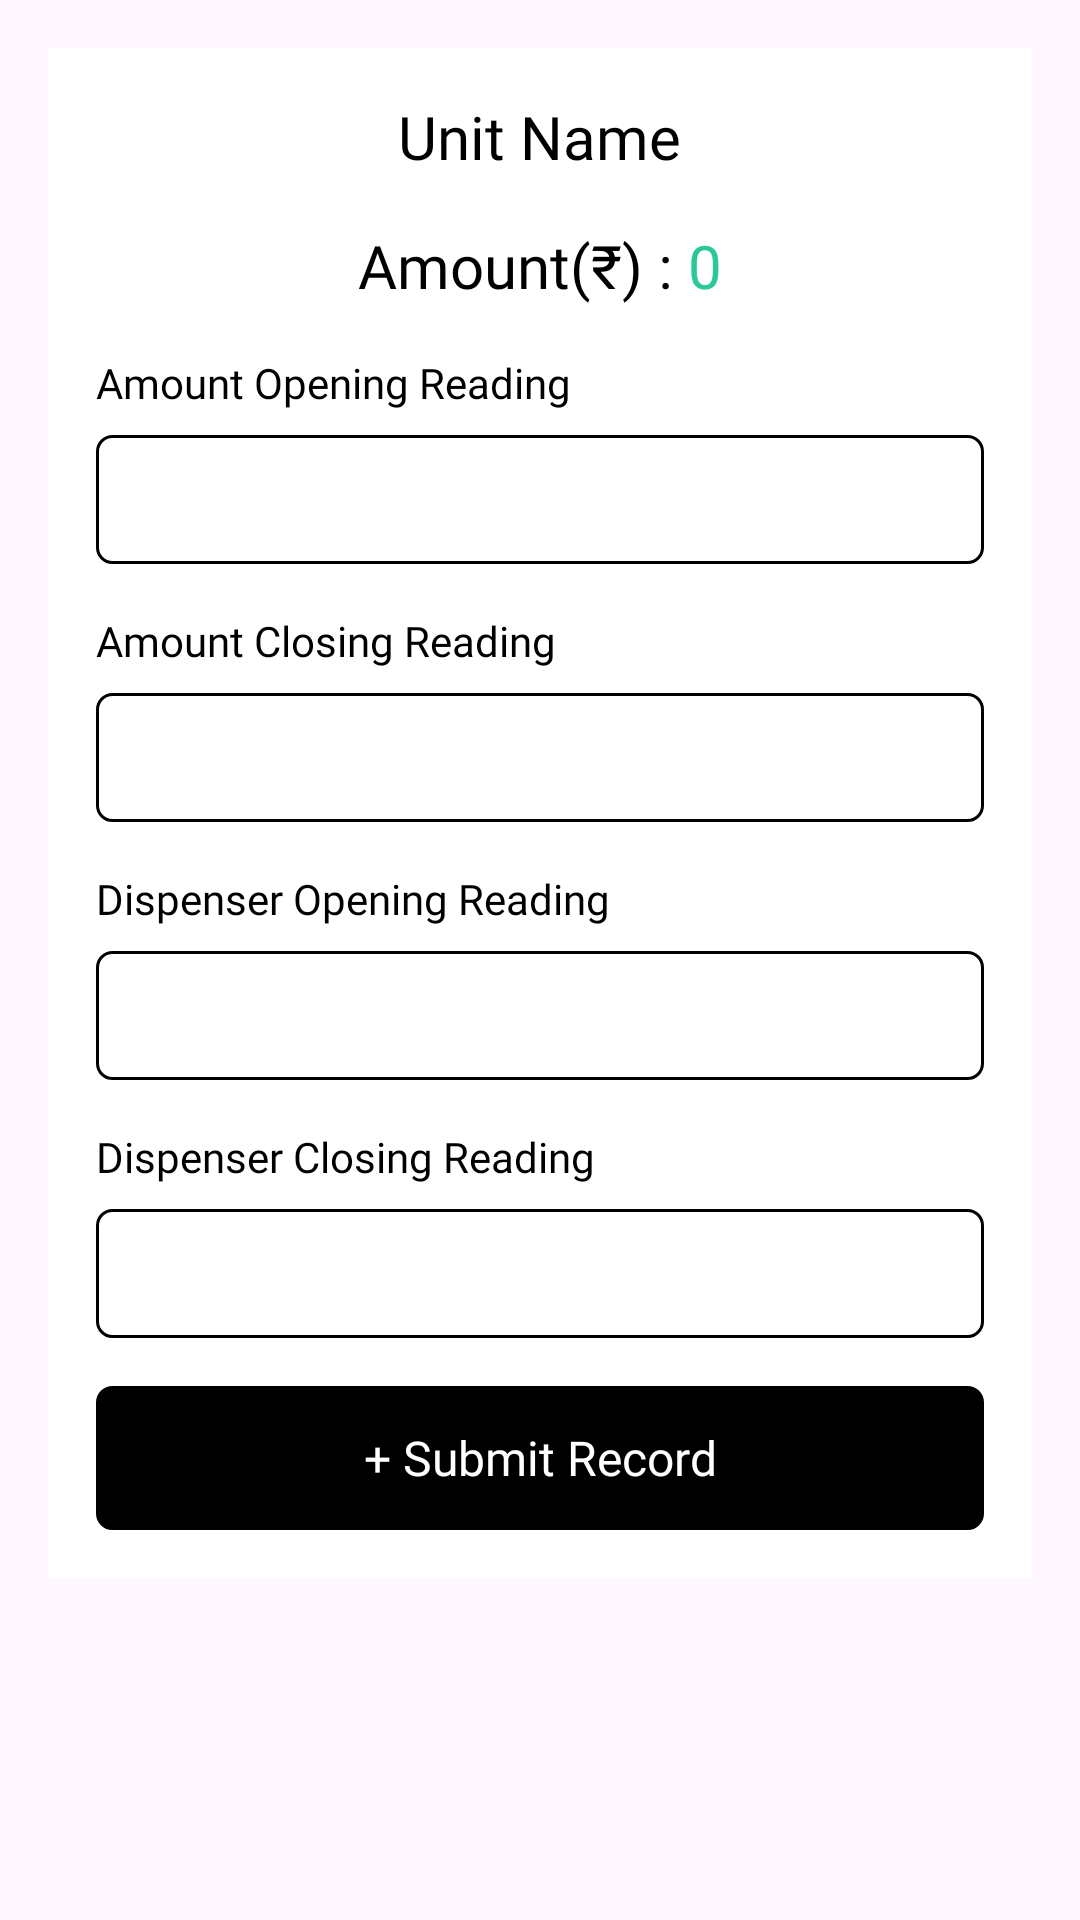

Layout XML and referenced resources for this Android screen:
<!-- AndroidManifest.xml: application theme Theme.Drops -->
<!-- res/layout/add_record_dialog.xml -->
<?xml version="1.0" encoding="utf-8"?>
    <LinearLayout xmlns:android="http://schemas.android.com/apk/res/android"
        android:layout_width="match_parent"
        android:layout_height="wrap_content"
        android:id="@+id/dialogContainer"
        xmlns:app="http://schemas.android.com/apk/res-auto"
        >

            <ScrollView
                android:layout_width="match_parent"
                android:layout_height="wrap_content">
                <LinearLayout
                    android:layout_width="match_parent"
                    android:layout_height="wrap_content"
                    android:orientation="vertical"
                    android:gravity="center_horizontal"
                    android:layout_margin="16dp"
                    android:background="@color/white"
                    android:padding="16dp">
                    <TextView
                        android:id="@+id/unitNameTV"
                        android:layout_width="wrap_content"
                        android:layout_height="wrap_content"
                        android:layout_marginBottom="16dp"
                        android:textAppearance="@style/TitleStyle"

                        android:textColor="@color/black"
                        android:text="Unit Name"/>
                    <LinearLayout
                        android:layout_width="match_parent"
                        android:layout_height="wrap_content"
                        android:orientation="horizontal"
                        android:layout_marginBottom="16dp"
                        android:gravity="center_horizontal"
                        >
                        <TextView
                            android:id="@+id/AmountTV"
                            android:layout_width="wrap_content"
                            android:layout_height="wrap_content"


                            android:text="Amount(₹) : "
                            android:textAppearance="@style/TitleStyle"
                            android:textColor="@color/black"
                            />

                        <TextView
                            android:id="@+id/totalAmountTV"
                            android:layout_width="wrap_content"
                            android:layout_height="wrap_content"


                            android:text="0"
                            android:textAppearance="@style/TitleStyle"
                            android:textColor="@color/green"
                            />
                    </LinearLayout>
                    <LinearLayout
                        android:layout_width="match_parent"
                        android:layout_height="wrap_content"
                        android:orientation="horizontal"
                        android:layout_marginBottom="8dp"

                        >
                        <TextView
                            android:id="@+id/openingTV"
                            android:layout_width="wrap_content"
                            android:layout_height="wrap_content"

                            android:textAppearance="@style/RegularStyle"
                            android:text="Amount Opening Reading"
                            android:textColor="@color/black"/>

                    </LinearLayout>

                    <EditText
                        android:id="@+id/openingET"
                        android:layout_width="match_parent"
                        android:layout_height="wrap_content"
                        android:background="@drawable/black_white_rect_bg"
                        android:ems="10"

                        android:fontFamily="@font/titillium_web_regular"
                        android:inputType="number"
                        android:textColor="@color/black"
                        android:textSize="14sp"

                        android:layout_marginBottom="16dp" />
                    <LinearLayout
                        android:layout_width="match_parent"
                        android:layout_height="wrap_content"
                        android:orientation="horizontal"
                        android:layout_marginBottom="8dp"

                        >
                        <TextView
                            android:id="@+id/closingTV"
                            android:layout_width="wrap_content"
                            android:layout_height="wrap_content"

                            android:textAppearance="@style/RegularStyle"
                            android:text="Amount Closing Reading"
                            android:textColor="@color/black"/>

                    </LinearLayout>

                    <EditText
                        android:id="@+id/closingET"
                        android:layout_width="match_parent"
                        android:layout_height="wrap_content"
                        android:background="@drawable/black_white_rect_bg"
                        android:ems="10"


                        android:fontFamily="@font/titillium_web_regular"
                        android:inputType="number"
                        android:textColor="@color/black"
                        android:textSize="14sp"

                        android:layout_marginBottom="16dp" />
                    <LinearLayout
                        android:id="@+id/wateLayout"
                        android:layout_width="match_parent"
                        android:layout_height="wrap_content"
                        android:orientation="vertical"
                        android:visibility="visible"
                        >
                        <LinearLayout
                            android:layout_width="match_parent"
                            android:layout_height="wrap_content"
                            android:orientation="horizontal"
                            android:layout_marginBottom="8dp"

                            >
                            <TextView
                                android:id="@+id/waterOpeningTV"
                                android:layout_width="wrap_content"
                                android:layout_height="wrap_content"

                                android:textAppearance="@style/RegularStyle"
                                android:text="Dispenser Opening Reading"
                                android:textColor="@color/black"/>

                        </LinearLayout>
                        <EditText
                            android:id="@+id/waterOpening"
                            android:layout_width="match_parent"
                            android:layout_height="wrap_content"
                            android:background="@drawable/black_white_rect_bg"
                            android:ems="10"
                            android:visibility="visible"

                            android:fontFamily="@font/titillium_web_regular"
                            android:inputType="number"
                            android:textColor="@color/black"
                            android:textSize="14sp"

                            android:layout_marginBottom="16dp" />
                        <LinearLayout
                            android:layout_width="match_parent"
                            android:layout_height="wrap_content"
                            android:orientation="horizontal"
                            android:layout_marginBottom="8dp"

                            >
                            <TextView
                                android:id="@+id/waterCloseTV"
                                android:layout_width="wrap_content"
                                android:layout_height="wrap_content"

                                android:textAppearance="@style/RegularStyle"
                                android:text="Dispenser Closing Reading"
                                android:textColor="@color/black"/>

                        </LinearLayout>
                        <EditText
                            android:id="@+id/waterClosing"
                            android:layout_width="match_parent"
                            android:layout_height="wrap_content"
                            android:background="@drawable/black_white_rect_bg"
                            android:ems="10"
                            android:visibility="visible"

                            android:fontFamily="@font/titillium_web_regular"
                            android:inputType="number"
                            android:textColor="@color/black"
                            android:textSize="14sp"

                            android:layout_marginBottom="16dp" />
                    </LinearLayout>


                    <com.google.android.material.button.MaterialButton
                        android:id="@+id/dialog_button"
                        android:layout_width="match_parent"
                        android:layout_height="wrap_content"
                        android:background="@drawable/black_rect_bg"
                        android:text="+ Submit Record"
                        android:onClick="@{ClickHandler::onSubmitButtonClick}"
                        android:textAllCaps="false"
                        android:textAppearance="@style/SubTitleStyle"
                        android:textColor="@color/white"
                        app:backgroundTint="@color/black" />

                </LinearLayout>
            </ScrollView>

    </LinearLayout>
<!-- resources referenced by this layout -->
<resources>
  <color name="black">#FF000000</color>
  <color name="green">#2BC999</color>
  <color name="white">#FFFFFFFF</color>
  <!-- drawable black_rect_bg (drawable) -->
  <?xml version="1.0" encoding="utf-8"?>
  <ripple xmlns:android="http://schemas.android.com/apk/res/android" android:color="@color/dark_gray">
      <item >
          <shape android:shape="rectangle">
              <stroke android:width="1dp"/>
              <solid android:color="#000"/>
              <corners android:radius="5dp"></corners>
          </shape>
  
      </item>
  
  
  </ripple>
  <!-- drawable black_white_rect_bg (drawable) -->
  <?xml version="1.0" encoding="utf-8"?>
  <shape android:shape="rectangle" xmlns:android="http://schemas.android.com/apk/res/android">
  
      <stroke android:width="1dp"/>
      <corners android:radius="5dp"/>
      <solid android:color="#fff"/>
      <padding
          android:left="8dp"
          android:top="12dp"
          android:bottom="12dp"
          android:right="8dp"/>
  
  </shape>
  <style name="RegularStyle">
          <item name="android:fontFamily">@font/segeo_regular</item>
          <item name="android:textSize">14sp</item>
      </style>
  <style name="SubTitleStyle">
      <item name="android:fontFamily">@font/segeo_regular</item>
      <item name="android:textSize">16sp</item>
      </style>
  <style name="TitleStyle">
          <item name="android:fontFamily">@font/segeo_bold</item>
          <item name="android:textSize">20sp</item>
      </style>
  <style name="Theme.Drops" parent="Base.Theme.Drops" />
  <color name="dark_gray">#A9A9A9</color>
  <style name="Base.Theme.Drops" parent="Theme.Material3.Light.NoActionBar">
          
          
      </style>
</resources>
